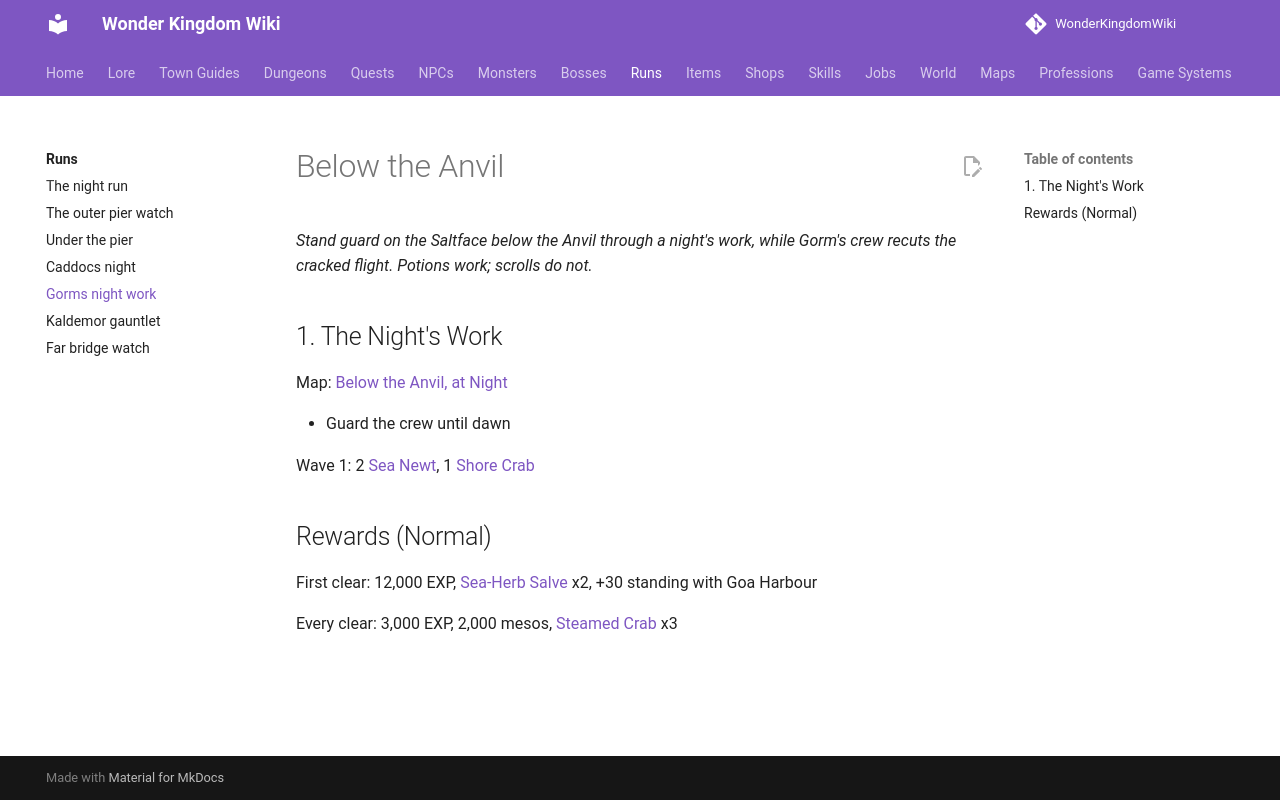

repository: alonohana627/WonderKingdomWiki · page: runs/gorms_night_work/index.html · generator: mkdocs

<!-- Generated by tools/generate.py from GameLib. Do not edit: changes are overwritten. -->

# Below the Anvil

*Stand guard on the Saltface below the Anvil through a night's work, while Gorm's crew recuts the cracked flight. Potions work; scrolls do not.*

## 1. The Night's Work

Map: [Below the Anvil, at Night](../maps/anvil_night.md)

- Guard the crew until dawn

Wave 1: 2 [Sea Newt](../monsters/sea_newt.md), 1 [Shore Crab](../monsters/shore_crab.md)

## Rewards (Normal)

First clear: 12,000 EXP, [Sea-Herb Salve](../items/sea_herb_salve.md) x2, +30 standing with Goa Harbour

Every clear: 3,000 EXP, 2,000 mesos, [Steamed Crab](../items/steamed_crab.md) x3
